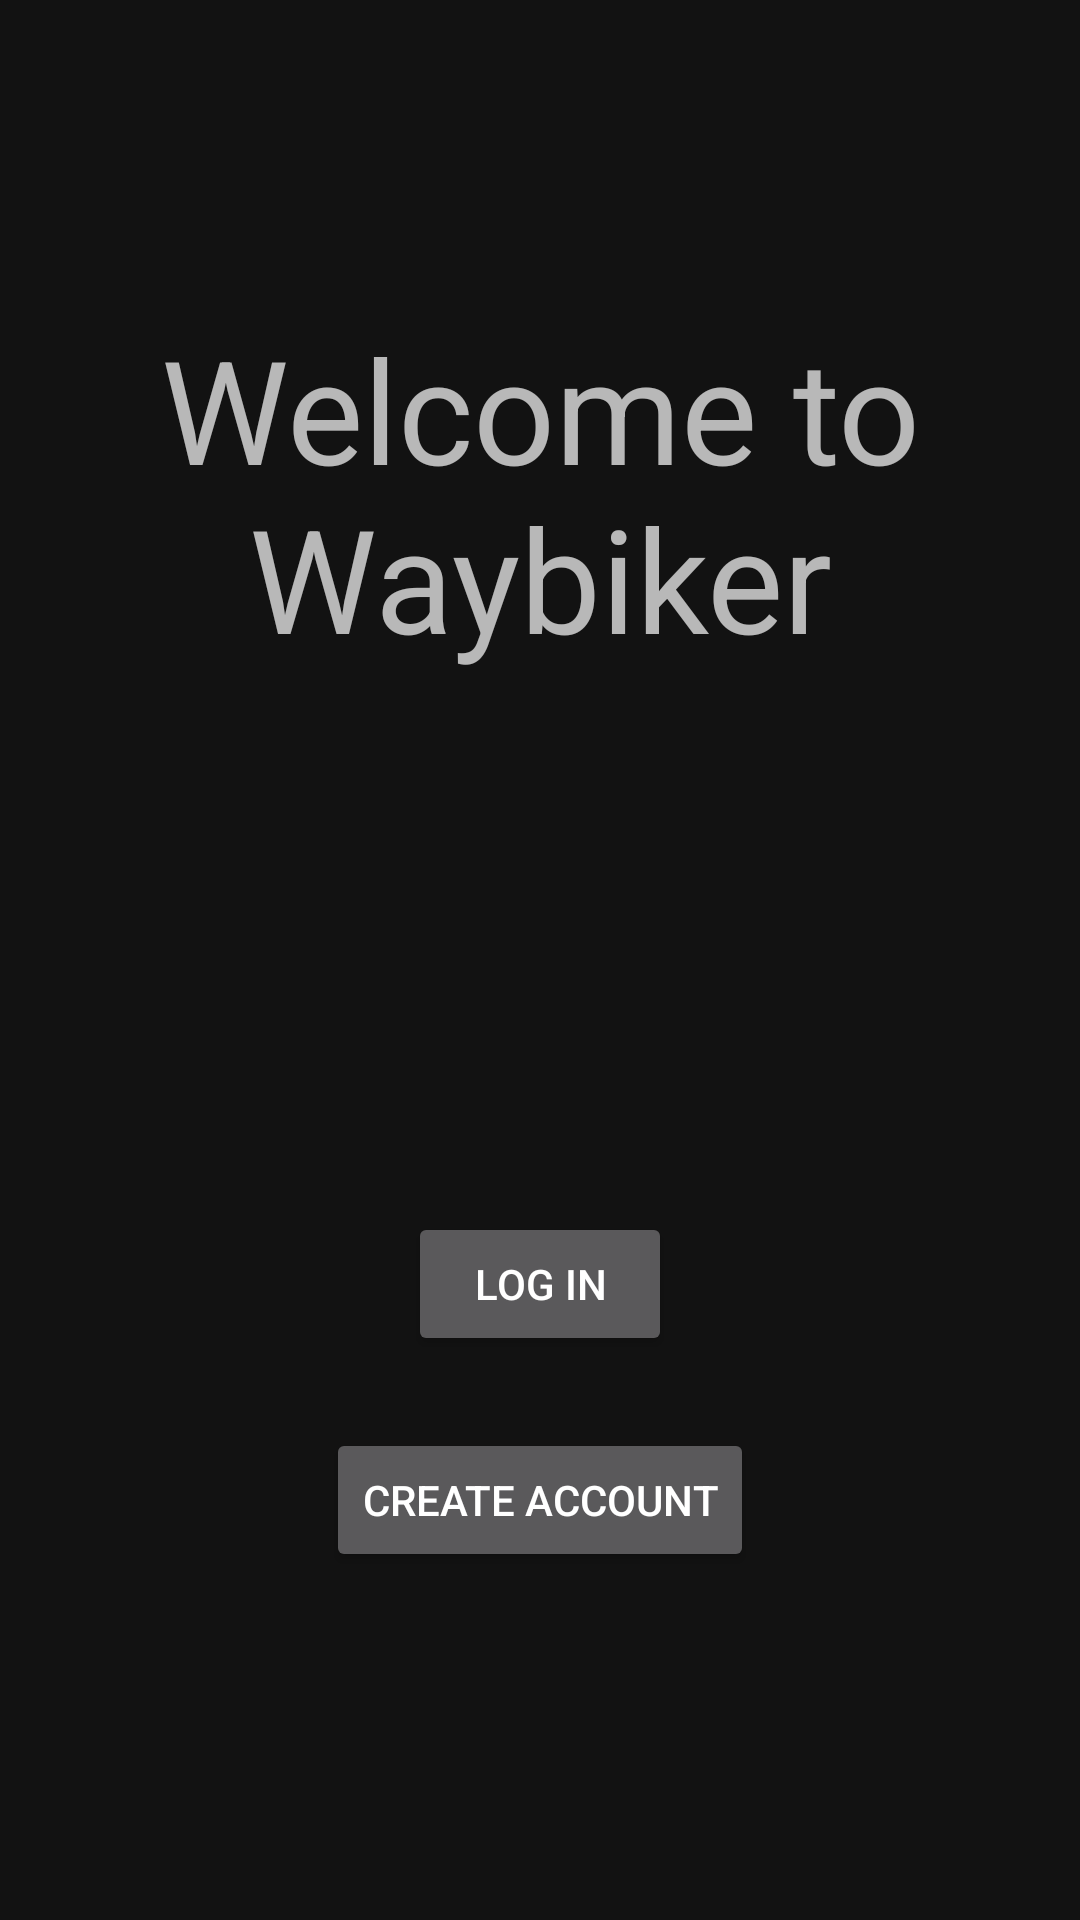

Write the Android layout XML for this screen, with the resource values it uses.
<!-- AndroidManifest.xml: application theme Theme.WayBiker -->
<!-- res/layout/fragment_welcome.xml -->
<?xml version="1.0" encoding="utf-8"?>
<androidx.constraintlayout.widget.ConstraintLayout xmlns:android="http://schemas.android.com/apk/res/android"
    xmlns:app="http://schemas.android.com/apk/res-auto"
    xmlns:tools="http://schemas.android.com/tools"
    android:id="@+id/cl_welcome_screen"
    android:layout_width="match_parent"
    android:layout_height="match_parent">

    <Button
        android:id="@+id/btn_create_account"
        android:layout_width="wrap_content"
        android:layout_height="wrap_content"
        android:layout_marginBottom="116dp"
        android:text="Create Account"
        app:layout_constraintBottom_toBottomOf="parent"
        app:layout_constraintEnd_toEndOf="parent"
        app:layout_constraintStart_toStartOf="parent" />

    <Button
        android:id="@+id/btn_log_in"
        android:layout_width="wrap_content"
        android:layout_height="wrap_content"
        android:layout_marginBottom="24dp"
        android:text="Log In"
        app:layout_constraintBottom_toTopOf="@+id/btn_create_account"
        app:layout_constraintEnd_toEndOf="parent"
        app:layout_constraintStart_toStartOf="parent" />

    <TextView
        android:id="@+id/tv_welcome"
        android:layout_width="0dp"
        android:layout_height="wrap_content"
        android:layout_marginTop="104dp"
        android:text="Welcome to Waybiker"
        android:textAlignment="center"
        android:textSize="48sp"
        app:layout_constraintEnd_toEndOf="parent"
        app:layout_constraintHorizontal_bias="0.0"
        app:layout_constraintStart_toStartOf="parent"
        app:layout_constraintTop_toTopOf="parent" />
</androidx.constraintlayout.widget.ConstraintLayout>
<!-- resources referenced by this layout -->
<resources>
  <style name="Theme.WayBiker" parent="Theme.MaterialComponents" />
</resources>
